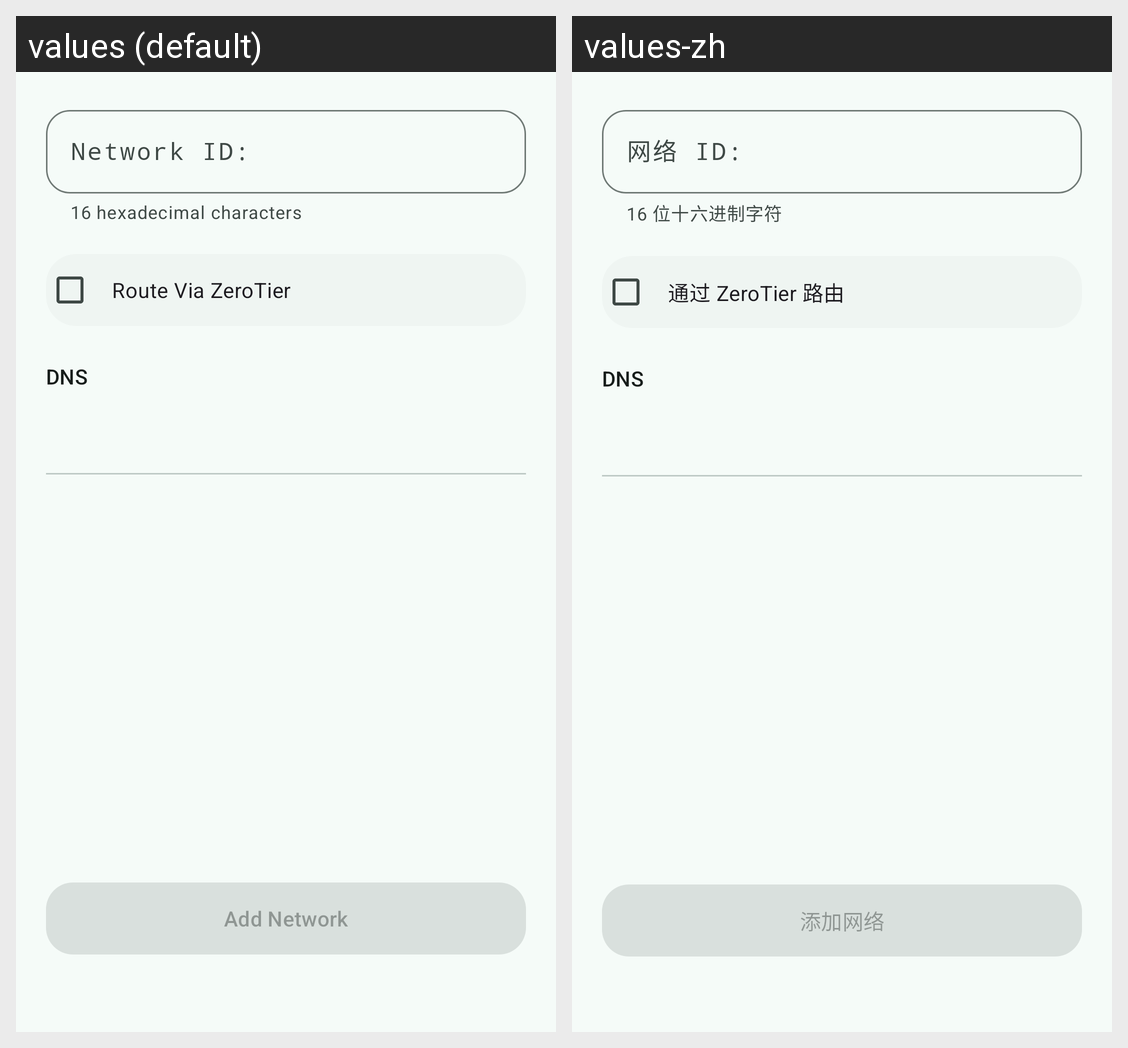

This grid shows one Android layout under two languages. Give, for every string resource on the screen, its name, the default text and each shown locale's text.
Android screen res/layout/fragment_join_network.xml rendered under 2 locales, left to right: values (default), values-zh. Device: Nexus 5 (rendered at 1080×1920; each locale shown at half size, 540×960, under a caption strip naming it); theme Theme.ZerotierFix.
Strings drawn on this screen, with the default value and each locale's value (text and hints the layout hard-codes, and strings that could not be matched under every locale, appear in the picture but are not listed):

network_id_string
  values: Network ID:
  values-zh: 网络 ID:

network_id_hint
  values: 16 hexadecimal characters
  values-zh: 16 位十六进制字符

network_default_route
  values: Route Via ZeroTier
  values-zh: 通过 ZeroTier 路由

dns_label_string
  values: DNS
  values-zh: DNS

join_network
  values: Add Network
  values-zh: 添加网络
